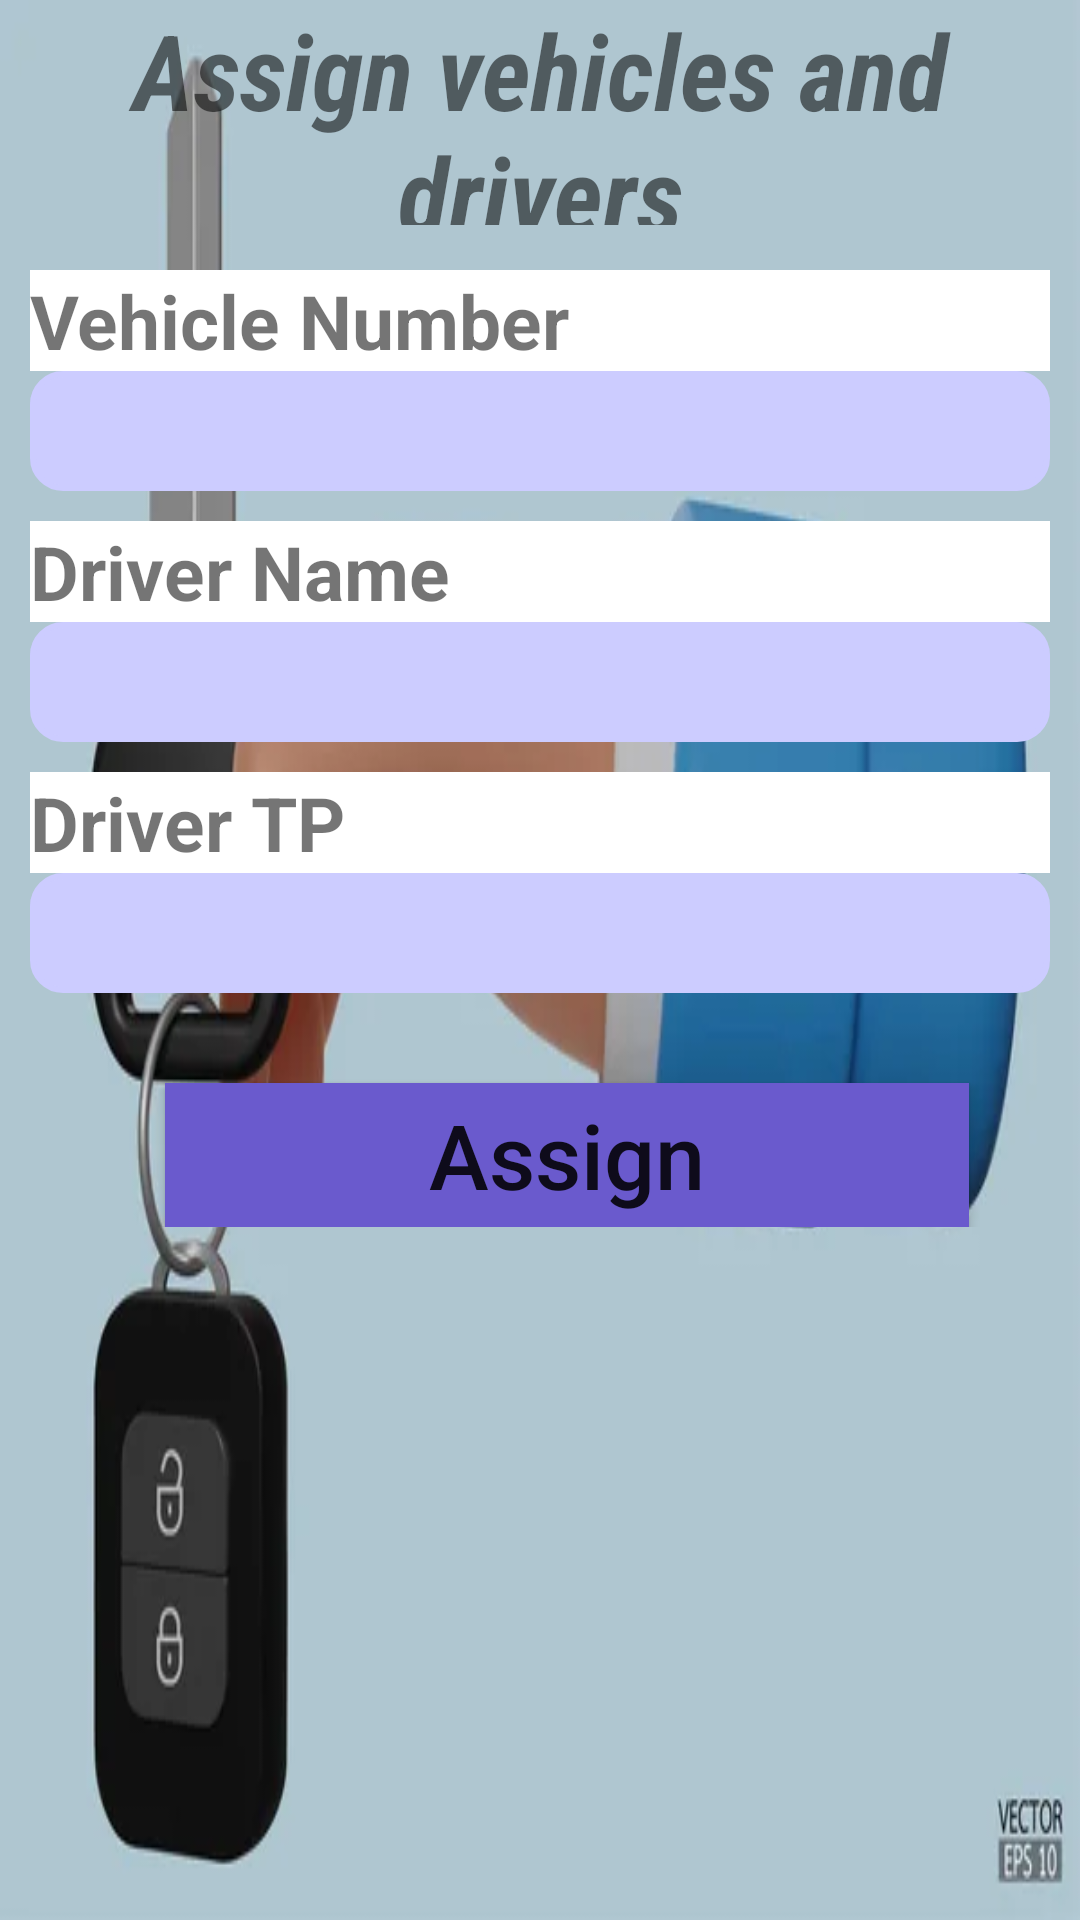

Android layout source for this screen:
<!-- AndroidManifest.xml: application theme Theme.FbaseVedio -->
<!-- res/layout/activity_vehicle_assign.xml -->
<?xml version="1.0" encoding="utf-8"?>
<RelativeLayout
    xmlns:android="http://schemas.android.com/apk/res/android"
    xmlns:app="http://schemas.android.com/apk/res-auto"
    xmlns:tools="http://schemas.android.com/tools"
    android:layout_width="match_parent"
    android:layout_height="match_parent"
    tools:context=".vehicle_assign"
    android:orientation="vertical"
    android:background="@drawable/back9">

    <TextView
        android:layout_width="match_parent"
        android:layout_height="75dp"
        android:text="Assign vehicles and drivers"
        android:textSize="35dp"
        android:gravity="center"
        android:textStyle="bold|italic"
        android:fontFamily="sans-serif-condensed"
        android:id="@+id/topic"
        />

    <LinearLayout
        android:layout_width="match_parent"
        android:layout_height="wrap_content"
        android:layout_below="@id/topic"
        android:orientation="vertical"
        android:layout_marginTop="15dp"
        >

        <TextView
            android:layout_width="match_parent"
            android:layout_height="wrap_content"
            android:text="Vehicle Number"
            android:textSize="25dp"
            android:textStyle="bold"
            android:layout_marginLeft="10dp"
            android:layout_marginRight="10dp"
            android:background="@color/white"/>
        <EditText
            android:layout_width="match_parent"
            android:layout_height="40dp"
            android:layout_marginLeft="10dp"
            android:layout_marginRight="10dp"
            android:id="@+id/vehicleAssigned"
            android:background="@drawable/frame1"
            />

        <TextView
            android:layout_width="match_parent"
            android:layout_height="wrap_content"
            android:text="Driver Name"
            android:textSize="25dp"
            android:textStyle="bold"
            android:layout_marginTop="10dp"
            android:layout_marginLeft="10dp"
            android:layout_marginRight="10dp"
            android:background="@color/white"/>

        <EditText
            android:layout_width="match_parent"
            android:layout_height="40dp"
            android:layout_marginLeft="10dp"
            android:layout_marginRight="10dp"
            android:id="@+id/driverAssigned"
            android:background="@drawable/frame1"
            />

        <TextView
            android:layout_width="match_parent"
            android:layout_height="wrap_content"
            android:text="Driver TP"
            android:textSize="25dp"
            android:textStyle="bold"
            android:layout_marginTop="10dp"
            android:layout_marginLeft="10dp"
            android:layout_marginRight="10dp"
            android:background="@color/white"/>

        <EditText
            android:layout_width="match_parent"
            android:layout_height="40dp"
            android:layout_marginLeft="10dp"
            android:layout_marginRight="10dp"
            android:id="@+id/driverAssignedNo"
            android:background="@drawable/frame1"
            />

        <Button
            android:id="@+id/assignBtn"
            android:layout_width="268dp"
            android:layout_height="wrap_content"
            android:layout_marginLeft="55dp"
            android:layout_marginTop="30dp"
            android:layout_marginRight="50dp"
            android:gravity="center"
            android:text="Assign"
            android:textAllCaps="false"
            android:textSize="30dp"
            android:background="#6A5ACD"/>


    </LinearLayout>




</RelativeLayout>
<!-- resources referenced by this layout -->
<resources>
  <color name="white">#FFFFFFFF</color>
  <!-- drawable back9: jpg bitmap (drawable, 9168 bytes) -->
  <!-- drawable frame1 (drawable) -->
  <?xml version="1.0" encoding="utf-8"?>
  
  <shape xmlns:android="http://schemas.android.com/apk/res/android"
      android:shape="rectangle"
      >
      <solid
          android:color="@color/editColor"
          />
      <stroke
          android:width="2dp"
          android:color="@color/editColor"
  
          />
      <corners android:radius="10dp"
          />
  
  
  </shape>
  <style name="Theme.FbaseVedio" parent="Base.Theme.FbaseVedio" />
  <color name="editColor">#CCCCFF</color>
  <style name="Base.Theme.FbaseVedio" parent="Theme.AppCompat.DayNight.DarkActionBar">
          
          
      </style>
</resources>
